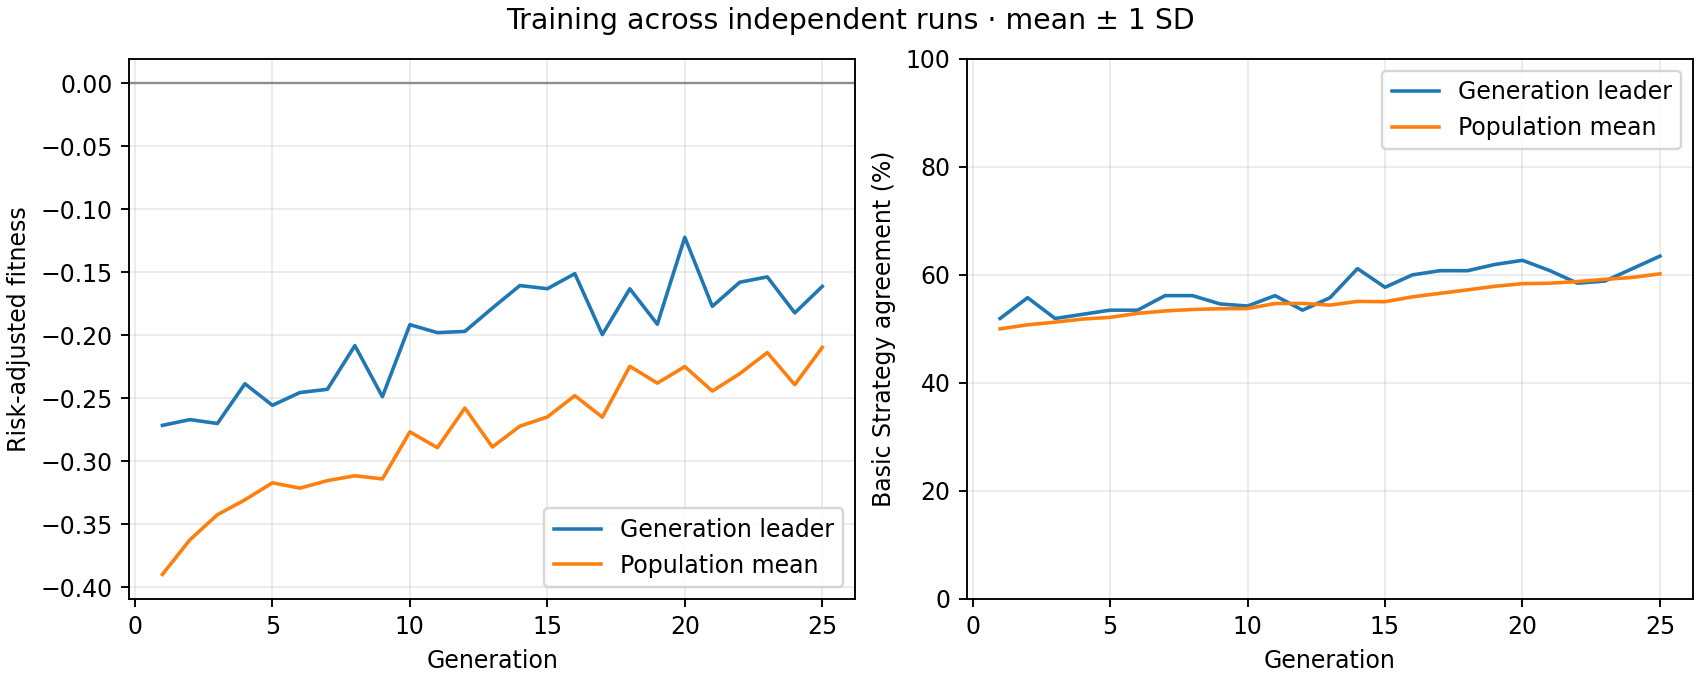

The file beside this chart, header and first rows:
generation, best_fitness_mean, best_fitness_sd, average_fitness_mean, average_fitness_sd, best_match_pct_mean, best_match_pct_sd, population_match_pct_mean, population_match_pct_sd
1, -0.2715, 0.0, -0.3898, 0.0, 51.92, 0.0, 50.01, 0.0
2, -0.267, 0.0, -0.3623, 0.0, 55.77, 0.0, 50.75, 0.0
3, -0.27, 0.0, -0.3424, 0.0, 51.92, 0.0, 51.25, 0.0
4, -0.2385, 0.0, -0.3306, 0.0, 52.69, 0.0, 51.81, 0.0
5, -0.2556, 0.0, -0.3171, 0.0, 53.46, 0.0, 52.13, 0.0
6, -0.2455, 0.0, -0.3213, 0.0, 53.46, 0.0, 52.87, 0.0
7, -0.2429, 0.0, -0.3154, 0.0, 56.15, 0.0, 53.32, 0.0
8, -0.2082, 0.0, -0.3115, 0.0, 56.15, 0.0, 53.59, 0.0
9, -0.2488, 0.0, -0.314, 0.0, 54.62, 0.0, 53.73, 0.0
10, -0.1916, 0.0, -0.2767, 0.0, 54.23, 0.0, 53.76, 0.0
11, -0.1979, 0.0, -0.2892, 0.0, 56.15, 0.0, 54.69, 0.0
12, -0.1969, 0.0, -0.2577, 0.0, 53.46, 0.0, 54.71, 0.0
13, -0.1784, 0.0, -0.2887, 0.0, 55.77, 0.0, 54.4, 0.0
14, -0.1605, 0.0, -0.2722, 0.0, 61.15, 0.0, 55.08, 0.0
15, -0.163, 0.0, -0.2648, 0.0, 57.69, 0.0, 55.03, 0.0
16, -0.1511, 0.0, -0.2479, 0.0, 60.0, 0.0, 55.93, 0.0
17, -0.1995, 0.0, -0.265, 0.0, 60.77, 0.0, 56.58, 0.0
18, -0.1631, 0.0, -0.2246, 0.0, 60.77, 0.0, 57.22, 0.0
19, -0.1912, 0.0, -0.238, 0.0, 61.92, 0.0, 57.88, 0.0
20, -0.1222, 0.0, -0.2248, 0.0, 62.69, 0.0, 58.37, 0.0
21, -0.177, 0.0, -0.2443, 0.0, 60.77, 0.0, 58.45, 0.0
22, -0.1579, 0.0, -0.2305, 0.0, 58.46, 0.0, 58.76, 0.0
23, -0.1537, 0.0, -0.2137, 0.0, 58.85, 0.0, 59.16, 0.0
24, -0.1822, 0.0, -0.2392, 0.0, 61.15, 0.0, 59.53, 0.0
25, -0.1612, 0.0, -0.2096, 0.0, 63.46, 0.0, 60.19, 0.0
